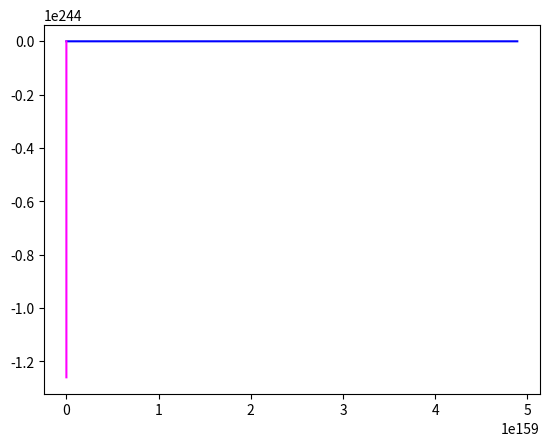

Here is the Python script that generated this plot:
"""
Langevin Dynamics

Fri, Feb 22, 2019
[redacted]
"""

import numpy as np
from matplotlib import pyplot as plt
from scipy.interpolate import InterpolatedUnivariateSpline

r_array = np.linspace(0.5,3.5,20)*1.88973
print(r_array)

### Use same array values calculated using Hartree-Fock
E_array = [-107.141,-110.874, -112.204, -112.622, -112.699, -112.653, -112.570, 
          -112.484, -112.410, -112.361, -112.333, -112.315, -112.304, -112.069,
          -112.291, -112.287, -112.001, -111.948, -111.927, -112.280]

#plt.plot(r_array, E_array, 'red')
plt.show()

### use cubic spline interpolation
order = 3
### form the interpolator object for the data
sE = InterpolatedUnivariateSpline(r_array, E_array, k=order)
### form a much finer grid
r_fine = np.linspace(1.06,5.0,200)
### compute the interpolated/extrapolated values for E on this grid
E_fine = sE(r_fine)
### plot the interpolated data
#plt.plot(r_fine, E_fine, 'blue')
plt.show()

### minimum energy
minE = min(E_fine)

### take the derivative of potential
fE = sE.derivative()
### force is the negative of the derivative
F_fine = -1*fE(r_fine)

### plot the forces
#plt.plot(r_fine, np.abs(F_fine), 'black')
#plt.xlim(1,5)
plt.show()

### Find index of the PES where it has its global minimum
r_eq_idx = np.argmin(E_fine)
### find the value of the separation corresponding to that index
r_eq = r_fine[r_eq_idx]
### print equilibrium bond-length in atomic units and in angstroms
#print("Equilibrium bond length is ",r_eq," atomic units")
#print("Equilibrium bond length is ",r_eq*0.529," Angstroms")

### get second derivative of potential energy curve... recall that we fit a spline to
### to the first derivative already and called that spline function fE.
cE = fE.derivative()

### evaluate the second derivative at r_eq to get k
k = cE(r_eq)

### define reduced mass of CO as m_C * m_O /(m_C + m_O) where mass is in atomic units (electron mass = 1)
mu = 13625.

### define "ground-state" velocity:
v = np.sqrt( np.sqrt(k/mu)/(2*mu))

### get random position and velocity for CO within a reasonable range
r_init = np.random.uniform(0.75*r_eq,2*r_eq)
v_init = np.random.uniform(-2*v,2*v)

### print initial position and velocity
#print("Initial separation is ",r_init, "atomic units")
#print("Initial velocity is   ",v_init, "atomic units")
### establish time-step for integration to be 0.02 atomic units... this is about 0.01 femtoseconds
dt = 0.02

### get force on particle 
F_init = -1*fE(r_init)

### parameters for Langevin Equation: temperature and drag
### note that in atomic units, the Boltzmann constant is unity
temperature = 0.00026 # boiling point of CO in atomic units
gamma = 0.01;

### use parameters set above to get initial perturbation of force for Langevin dynamics
rp_init = np.sqrt(2*temperature*gamma*mu/dt)*np.random.normal(0,1)


def BBK(r_curr, v_curr, rp_curr, gamma_val, temperature_val, mu, f_interp, dt):
    
    ### get acceleration at current time: (force + current perturbation on force)/mass - drag
    a_curr = (-1*f_interp(r_curr) + rp_curr)/mu - gamma_val*v_curr
    ### THE ABOVE IS EQUATION 6 IN THE ASSIGNMENT DAS POSTED
    
    ### update velocity for half time step, for such a small time step can approximate dv = adt
    ### THINK ABOUT IT: DO YOU REALLY HAVE TO DO THIS STEP?
    
    ### use current acceleration and velocity to update position
    ### WRITE CODE IMPLEMENTING THE FORMULA YOU OBTAINED, AS PART OF EXERCISE 1
    ### Substituted version of Eq 4:
    
    r_fut = r_curr + v_curr + (a_curr * dt) / 2
    
    ### calculate the rp_future
    
    rp_fut = np.sqrt(2*temperature_val*gamma_val*mu/dt)*np.random.normal(0,1)
    
    ### use rp_fut to get future acceleration a_fut (a_tilde at the future time in the assignment), 
    ### note that we cannot take future drag into account as we have not calculated our future velocity yet
    ### CODE IMPLEMENTING EQUATION 7 IN THE ASSIGNMENT DAS POSTED GOES HERE
    ### Substituted version of Eq 5:
    
    a_fut = (-1*f_interp(r_fut) * dt + rp_fut * dt) / mu
    
    ### use current and future acceleration to get future velocity v_fut
    ### note that we have to "correct" our formula relative to the formula for velocity Verlet
    ### as we have not included our future drag in our future acceleration
    
    v_fut = (v_curr + 0.5*a_fut*dt)/(1+0.5*gamma_val*dt)
    ### WRITE CODE IMPLEMENTING THE FORMULA YOU OBTAINED, AS PART OF EXERCISE 1, FOR r(t+dt) HERE
    
    result = [r_fut, v_fut, rp_fut]
    
    return result


### how many updates do you want to perform?
N_updates = 200000

### Now use r_init and v_init and run velocity verlet update N_updates times, plot results
### these arrays will store the time, the position vs time, and the velocity vs time
r_vs_t = np.zeros(N_updates)
v_vs_t = np.zeros(N_updates)
e_vs_t = np.zeros(N_updates)
t_array = np.zeros(N_updates)

### first entry is the intial position and velocity
r_vs_t[0] = r_init
v_vs_t[0] = v_init
e_vs_t[0] = (sE(r_init)-minE)+0.5*mu*v_init**2

### first BBK update
result_array = BBK(r_init, v_init, rp_init, gamma, temperature, mu, fE, dt)

### do the update N_update-1 more times
for i in range(1,N_updates):
    tmp = BBK(result_array[0], result_array[1], result_array[2], gamma, temperature, mu, fE, dt)
    result_array = tmp
    t_array[i] = dt*i
    r_vs_t[i] = result_array[0]
    v_vs_t[i] = result_array[1]
    e_vs_t[i] = (sE(result_array[0])-minE)+0.5*mu*v_init**2

### Plot the trajectory of bondlength vs time:
plt.plot(t_array, r_vs_t, 'red')
plt.show()

### plot the phase space trajectory of position vs momentum
plt.plot(mu*v_vs_t, r_vs_t, 'blue')
plt.show()

### plot the total energy vs. time: does the average energy seem to converge?
plt.plot(t_array,e_vs_t,'magenta')
plt.show()

### mean energy for next to last and last ten thousand time steps: does each equal k_B*T? are they similar to each other?
print("Mean Energy for next to last 100000 time steps of the trajectory is ",np.mean(e_vs_t[(N_updates-20000):(N_updates-10000)])," Hartrees")
print("Mean Energy for last 100000 time steps of the trajectory is ",np.mean(e_vs_t[(N_updates-10000):N_updates])," Hartrees")
